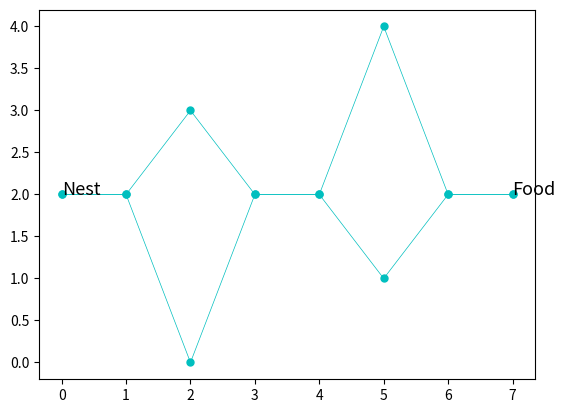
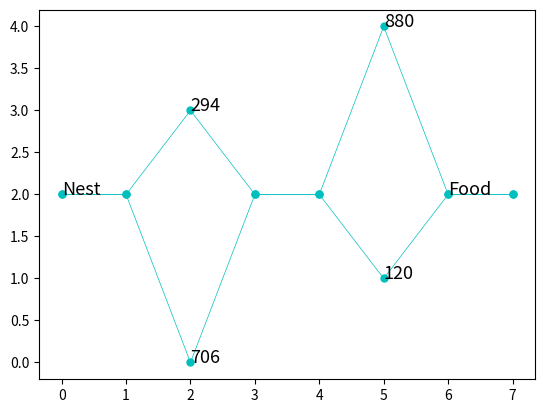
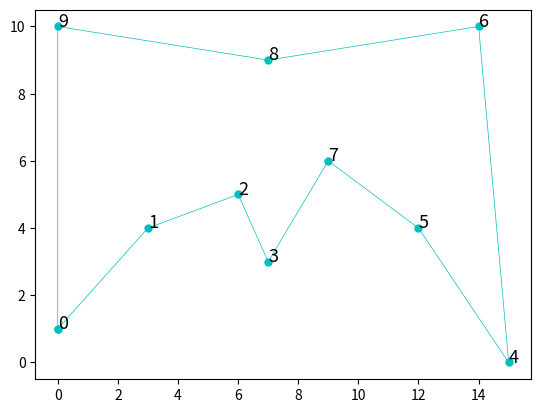

These charts were generated, in order, by the following Python code:
import numpy as np
import matplotlib.pyplot as plt
import math
import random

def euclidean_distance(x,y):
    d = np.zeros((len(x),len(y)), dtype=float, order='C')
    for i in range(len(x)):
        for j in range(len(y)):
            d[i,j] = math.sqrt( (x[i]-x[j])**2 + (y[i]-y[j])**2 )
    return d

def unique(list1):
    unique_list = []
    for x in list1:
        if x not in unique_list:
            unique_list.append(x)
    return unique_list

def pR(U, L, k, d):
    p_r = ((U + k) ** d) / ((U + k) ** d + (L + k) ** d)
    return p_r

def A(sp, sd, alpha=1, beta=5):
    a = (sp ** alpha * (1 / sd) ** beta) / (sum(sp ** alpha * (1 / sd) ** beta))
    return a


def task1_ant_bridge():
    print("Nest - food environment\n")

    x = [0,1,2,2,3,4,5,5,6,7]
    y = [2,2,0,3,2,2,4,1,2,2]

    # Plot map
    x1 = [0,1,2,3,4,5,6,7]
    y1 = [2,2,0,2,2,4,2,2]
    x2 = [0,1,2,3,4,5,6,7]
    y2 = [2,2,3,2,2,1,2,2]

    fig, ax = plt.subplots()
    ax.plot(x1, y1,'co-', linewidth=0.5, markersize=5)
    ax.plot(x2, y2,'co-', linewidth=0.5, markersize=5)
    l = ['Nest','','','','','','','','','Food']
    for i, txt in enumerate(l):
        ax.annotate(txt, (x[i], y[i]), fontsize=13)
    plt.show()

    num_ants = 1000
    Upper_bridge = [0,0]
    Lower_bridge = [0,0]
    k = 20
    d = 2

    distances = euclidean_distance(x,y)
    unique_moves = unique(x)

    for i in range(num_ants):
        for j in range(len(unique_moves)):
            r = random.uniform(0, 1)
            if j == 2:
                U = Upper_bridge[0]
                L = Lower_bridge[0]
                p_R = pR(U,L,k,d)
                if r <= p_R:
                    Upper_bridge[0] += 1
                else:
                    Lower_bridge[0] += 1
            elif j == 5:
                U = Upper_bridge[1]
                L = Lower_bridge[1]
                p_R = pR(U,L,k,d)
                if r <= p_R:
                    Upper_bridge[1] += 1
                else:
                    Lower_bridge[1] += 1

    fig, ax = plt.subplots()
    ax.plot(x1, y1,'co-', linewidth=0.5, markersize=5)
    ax.plot(x2, y2,'co-', linewidth=0.5, markersize=5)
    l = ['Nest','',Upper_bridge[0],Lower_bridge[0],'','',Lower_bridge[1],Upper_bridge[1],'Food']
    for i, txt in enumerate(l):
        ax.annotate(txt, (x[i], y[i]), fontsize=13)
    plt.show()

def task2_tsp_ant():
    print("\nTravelling salesman problem\n")

    x = [0, 3, 6, 7, 15, 12, 14, 9, 7, 0]
    y = [1, 4, 5, 3, 0,  4,  10, 6, 9, 10]

    Tmax = 200
    alpha = 1
    beta = 5
    ro = 0.5
    ants = 10
    T = 0
    N = 10

    start = 0
    best = []
    best_ph = []
    pheromones = np.ones((len(x), len(y)))
    distances = euclidean_distance(x,y)

    while T < Tmax:
        ph_canals = np.zeros(distances.shape + (ants,))
        routes = []

        for ant in range(ants):
            unvisited_cities = list(range(len(x)))
            proposed_route = []
            proposed_route.append(start)
            current_city = unvisited_cities.pop(start)
            quantity = np.zeros(distances.shape)

            for i in range(N-1):
                teta = pheromones[current_city, unvisited_cities]
                eta = distances[current_city, unvisited_cities]
                a = A(teta, eta, alpha, beta)
                p = a / sum(a)
                next_city = np.random.choice(unvisited_cities, p=p)
                unvisited_cities.remove(next_city)
                quantity[current_city, next_city] = 1 / distances[current_city, next_city]
                current_city = next_city
                proposed_route.append(next_city)

            quantity[current_city, start] = 1 / distances[current_city, start]
            proposed_route.append(start)
            ph_canals[:, :, ant] = quantity
            routes.append(proposed_route)

        ph_sum = np.sum(np.sum(ph_canals, axis=1), axis=0)
        index_best = np.argmax(ph_sum)
        best.append(routes[index_best])
        best_ph.append(ph_sum[index_best])
        delta_ph = np.sum(ph_canals, axis=2)
        pheromones = (1-ro) * pheromones + delta_ph

        T += 1

    np.savetxt('pheromones.csv', pheromones, delimiter=',', fmt='%s')

    best_idx = best_ph.index(max(best_ph))
    best_route = best[best_idx]
    print("Travelling salesman problem - best route:", best_route)
    dist = 0
    for i in range(1, len(best_route)):
        c = best_route[i-1]
        n = best_route[i]
        dist += distances[c,n]
    print("Travelling salesman problem - total distance traveled:", dist)

    x2 = []
    y2 = []
    for i in range(N):
        x2.append(x[best_route[i]])
        y2.append(y[best_route[i]])
    x2.append(x[best_route[0]])
    y2.append(y[best_route[0]])

    l = list(range(N))
    fig, ax = plt.subplots()
    ax.plot(x2[0:N+1], y2[0:N+1], 'co-', linewidth=0.5, markersize=5)
    for i, txt in enumerate(l):
        ax.annotate(txt, (x[i], y[i]), fontsize=13)
    plt.show()


if __name__ == "__main__":
    task1_ant_bridge()
    task2_tsp_ant()
